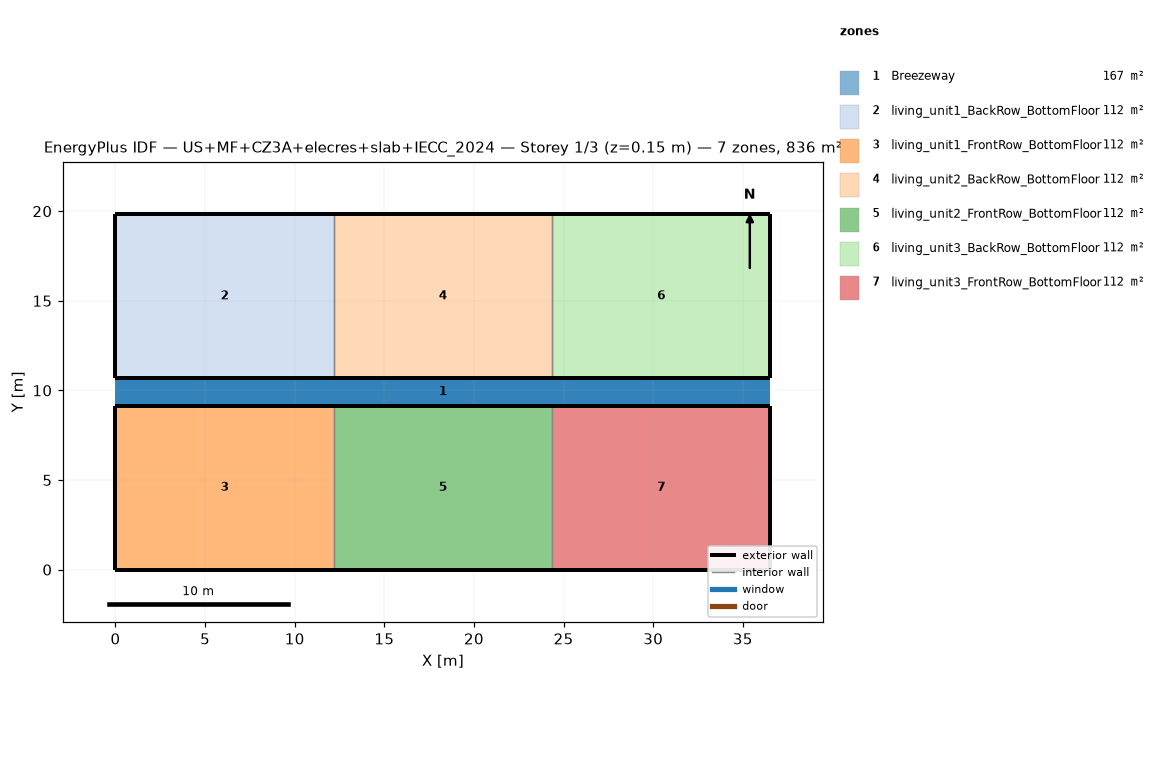
=== STOREY PLAN SPEC (per zone: floor XY polygon, exterior-wall plan segments, windows/doors) ===
zone 1: Breezeway  (167.0 m²)
  floor: (36.54, 9.16) (0.00, 9.16) (0.00, 10.68) (36.54, 10.68)
  floor: (36.54, 9.16) (0.00, 9.16) (0.00, 10.68) (36.54, 10.68)
  floor: (36.54, 9.16) (0.00, 9.16) (0.00, 10.68) (36.54, 10.68)
zone 2: living_unit1_BackRow_BottomFloor  (111.5 m²)
  floor: (12.18, 10.68) (0.00, 10.68) (0.00, 19.84) (12.18, 19.84)
  exterior wall: (0.00, 10.68) – (12.18, 10.68)  [12.2 m]
  exterior wall: (12.18, 19.84) – (0.00, 19.84)  [12.2 m]
  exterior wall: (0.00, 19.84) – (0.00, 10.68)  [9.2 m]
  interior walls: 1
zone 3: living_unit1_FrontRow_BottomFloor  (111.5 m²)
  floor: (12.18, 0.00) (0.00, 0.00) (0.00, 9.16) (12.18, 9.16)
  exterior wall: (0.00, 0.00) – (12.18, 0.00)  [12.2 m]
  exterior wall: (12.18, 9.16) – (0.00, 9.16)  [12.2 m]
  exterior wall: (0.00, 9.16) – (0.00, 0.00)  [9.2 m]
  interior walls: 1
zone 4: living_unit2_BackRow_BottomFloor  (111.5 m²)
  floor: (24.36, 10.68) (12.18, 10.68) (12.18, 19.84) (24.36, 19.84)
  exterior wall: (12.18, 10.68) – (24.36, 10.68)  [12.2 m]
  exterior wall: (24.36, 19.84) – (12.18, 19.84)  [12.2 m]
  interior walls: 2
zone 5: living_unit2_FrontRow_BottomFloor  (111.5 m²)
  floor: (24.36, 0.00) (12.18, 0.00) (12.18, 9.16) (24.36, 9.16)
  exterior wall: (12.18, 0.00) – (24.36, 0.00)  [12.2 m]
  exterior wall: (24.36, 9.16) – (12.18, 9.16)  [12.2 m]
  interior walls: 2
zone 6: living_unit3_BackRow_BottomFloor  (111.5 m²)
  floor: (36.54, 10.68) (24.36, 10.68) (24.36, 19.84) (36.54, 19.84)
  exterior wall: (24.36, 10.68) – (36.54, 10.68)  [12.2 m]
  exterior wall: (36.54, 10.68) – (36.54, 19.84)  [9.2 m]
  exterior wall: (36.54, 19.84) – (24.36, 19.84)  [12.2 m]
  interior walls: 1
zone 7: living_unit3_FrontRow_BottomFloor  (111.5 m²)
  floor: (36.54, 0.00) (24.36, 0.00) (24.36, 9.16) (36.54, 9.16)
  exterior wall: (24.36, 0.00) – (36.54, 0.00)  [12.2 m]
  exterior wall: (36.54, 0.00) – (36.54, 9.16)  [9.2 m]
  exterior wall: (36.54, 9.16) – (24.36, 9.16)  [12.2 m]
  interior walls: 1

=== DERIVED (storey summary) ===
Building: US+MF+CZ3A+elecres+slab+IECC_2024
Storey: 1 of 3  (floor level z = 0.15 m)
Storey gross floor area: 836.2 m²
Zones on this storey: 7
  - Breezeway: floor 167.0 m²
  - living_unit1_BackRow_BottomFloor: floor 111.5 m²; exterior wall 33.5 m (86.9 m²); WWR 0.0%
  - living_unit1_FrontRow_BottomFloor: floor 111.5 m²; exterior wall 33.5 m (86.9 m²); WWR 0.0%
  - living_unit2_BackRow_BottomFloor: floor 111.5 m²; exterior wall 24.4 m (63.1 m²); WWR 0.0%
  - living_unit2_FrontRow_BottomFloor: floor 111.5 m²; exterior wall 24.4 m (63.1 m²); WWR 0.0%
  - living_unit3_BackRow_BottomFloor: floor 111.5 m²; exterior wall 33.5 m (86.9 m²); WWR 0.0%
  - living_unit3_FrontRow_BottomFloor: floor 111.5 m²; exterior wall 33.5 m (86.9 m²); WWR 0.0%
Zone adjacency (shared interzone walls):
  - living_unit1_BackRow_BottomFloor ↔ living_unit2_BackRow_BottomFloor
  - living_unit1_FrontRow_BottomFloor ↔ living_unit2_FrontRow_BottomFloor
  - living_unit2_BackRow_BottomFloor ↔ living_unit3_BackRow_BottomFloor
  - living_unit2_FrontRow_BottomFloor ↔ living_unit3_FrontRow_BottomFloor